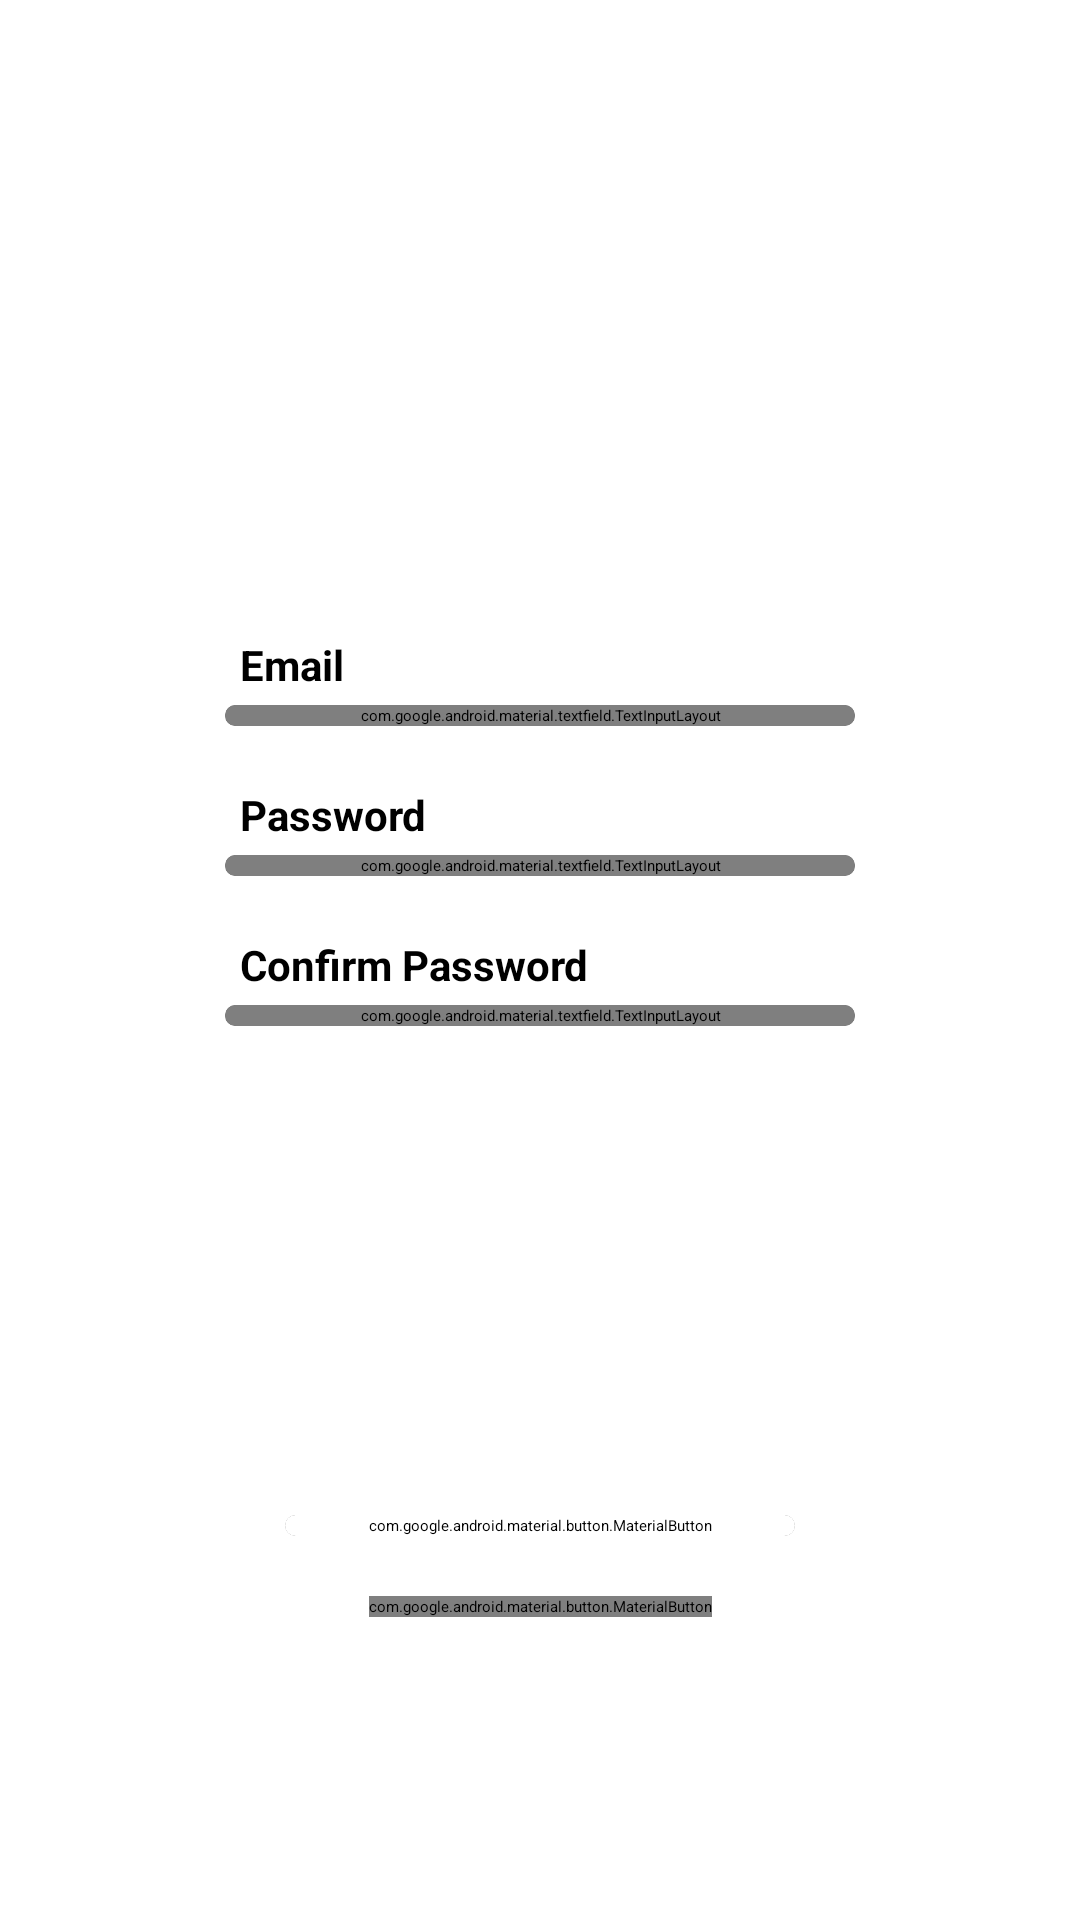

Reconstruct the res/layout file that produces this screen, plus the resources it refers to.
<!-- AndroidManifest.xml: application theme Theme.DiceRoom.SplashTheme -->
<!-- res/layout/fragment_register.xml -->
<?xml version="1.0" encoding="utf-8"?>
<androidx.constraintlayout.widget.ConstraintLayout xmlns:android="http://schemas.android.com/apk/res/android"
    xmlns:app="http://schemas.android.com/apk/res-auto"
    xmlns:tools="http://schemas.android.com/tools"
    android:layout_width="match_parent"
    android:layout_height="match_parent"
    android:background="@color/white"
    tools:context=".authentication.RegisterFragment">

    <androidx.constraintlayout.widget.Guideline
        android:id="@+id/guideline2"
        android:layout_width="wrap_content"
        android:layout_height="wrap_content"
        android:orientation="horizontal"
        app:layout_constraintGuide_percent="0.30" />

    <TextView
        android:id="@+id/nicknameLabel"
        android:layout_width="wrap_content"
        android:layout_height="wrap_content"
        android:layout_marginStart="5dp"
        android:layout_marginTop="20dp"
        android:text="Email"
        android:textColor="@android:color/black"
        android:textSize="14sp"
        android:textStyle="bold"
        app:layout_constraintStart_toStartOf="@id/nicknameCardView"
        app:layout_constraintTop_toTopOf="@+id/guideline2" />

    <androidx.cardview.widget.CardView
        android:id="@+id/nicknameCardView"
        android:layout_width="match_parent"
        android:layout_height="wrap_content"
        android:layout_marginHorizontal="75dp"
        android:layout_marginTop="4dp"
        app:cardCornerRadius="15dp"
        app:cardElevation="8dp"
        app:layout_constraintStart_toStartOf="parent"
        app:layout_constraintTop_toBottomOf="@+id/nicknameLabel">

        <com.google.android.material.textfield.TextInputLayout
            android:layout_width="match_parent"
            android:layout_height="wrap_content"
            app:boxBackgroundMode="none"
            app:hintEnabled="false">

            <com.google.android.material.textfield.TextInputEditText
                android:id="@+id/emailEditText"
                android:layout_width="match_parent"
                android:layout_height="wrap_content"
                android:drawableStart="@drawable/email"
                android:drawablePadding="8dp"
                android:hint="Enter your email"
                android:inputType="text" />

        </com.google.android.material.textfield.TextInputLayout>

    </androidx.cardview.widget.CardView>

    <TextView
        android:id="@+id/nameLabel"
        android:layout_width="wrap_content"
        android:layout_height="wrap_content"
        android:layout_marginStart="5dp"
        android:layout_marginTop="20dp"
        android:text="Password"
        android:textColor="@android:color/black"
        android:textSize="14sp"
        android:textStyle="bold"
        app:layout_constraintStart_toStartOf="@id/nameCardView"
        app:layout_constraintTop_toBottomOf="@+id/nicknameCardView" />

    <androidx.cardview.widget.CardView
        android:id="@+id/nameCardView"
        android:layout_width="match_parent"
        android:layout_height="wrap_content"
        android:layout_marginHorizontal="75dp"
        android:layout_marginTop="4dp"
        app:cardCornerRadius="15dp"
        app:cardElevation="8dp"
        app:layout_constraintStart_toStartOf="parent"
        app:layout_constraintTop_toBottomOf="@+id/nameLabel">

        <com.google.android.material.textfield.TextInputLayout
            android:layout_width="match_parent"
            android:layout_height="wrap_content"
            app:boxBackgroundMode="none"
            app:hintEnabled="false">

            <com.google.android.material.textfield.TextInputEditText
                android:id="@+id/passwordEditText"
                android:layout_width="match_parent"
                android:layout_height="wrap_content"
                android:drawableStart="@drawable/lock"
                android:drawablePadding="8dp"
                android:hint="Enter your password"
                android:inputType="textPassword"
                app:passwordToggleEnabled="true" />

        </com.google.android.material.textfield.TextInputLayout>

    </androidx.cardview.widget.CardView>


    <TextView
        android:id="@+id/favouriteGameLabel"
        android:layout_width="wrap_content"
        android:layout_height="wrap_content"
        android:layout_marginStart="5dp"
        android:layout_marginTop="20dp"
        android:text="Confirm Password"
        android:textColor="@android:color/black"
        android:textSize="14sp"
        android:textStyle="bold"
        app:layout_constraintStart_toStartOf="@id/birthDateCardView"
        app:layout_constraintTop_toBottomOf="@+id/nameCardView" />

    <androidx.cardview.widget.CardView
        android:id="@+id/birthDateCardView"
        android:layout_width="match_parent"
        android:layout_height="wrap_content"
        android:layout_marginHorizontal="75dp"
        android:layout_marginTop="4dp"
        app:cardCornerRadius="15dp"
        app:cardElevation="8dp"
        app:layout_constraintStart_toStartOf="parent"
        app:layout_constraintTop_toBottomOf="@+id/favouriteGameLabel">

        <com.google.android.material.textfield.TextInputLayout
            android:layout_width="match_parent"
            android:layout_height="wrap_content"
            app:boxBackgroundMode="none"
            app:hintEnabled="false">

            <com.google.android.material.textfield.TextInputEditText
                android:id="@+id/confirmPasswordEditText"
                android:layout_width="match_parent"
                android:layout_height="wrap_content"
                android:drawableStart="@drawable/lock"
                android:drawablePadding="8dp"
                android:hint="Enter your password"
                android:inputType="textPassword"
                app:passwordToggleEnabled="true" />

        </com.google.android.material.textfield.TextInputLayout>

    </androidx.cardview.widget.CardView>


    <androidx.constraintlayout.widget.Guideline
        android:id="@+id/guideline3"
        android:layout_width="wrap_content"
        android:layout_height="wrap_content"
        android:orientation="horizontal"
        app:layout_constraintGuide_percent="0.75" />

    <androidx.cardview.widget.CardView
        android:id="@+id/profileChangesCardView"
        android:layout_width="match_parent"
        android:layout_height="wrap_content"
        android:layout_marginHorizontal="95dp"
        android:layout_marginTop="25dp"
        app:cardCornerRadius="25dp"
        app:cardElevation="8dp"
        app:layout_constraintStart_toStartOf="parent"
        app:layout_constraintTop_toBottomOf="@+id/guideline3">

        <com.google.android.material.button.MaterialButton
            android:id="@+id/loginButton"
            android:layout_width="match_parent"
            android:layout_height="match_parent"
            android:backgroundTint="@color/white"
            android:text="Sign up"
            android:textColor="@color/black" />

    </androidx.cardview.widget.CardView>

    <com.google.android.material.button.MaterialButton
        android:id="@+id/goToLoginButton1"
        android:layout_width="wrap_content"
        android:layout_height="wrap_content"
        android:layout_margin="20dp"
        android:text="Already have an account?\nLog in here"
        android:textAlignment="center"
        android:textColor="@color/black"
        android:textSize="11sp"
        android:textStyle="italic"
        app:backgroundTint="@android:color/white"
        app:layout_constraintEnd_toEndOf="parent"
        app:layout_constraintStart_toStartOf="parent"
        app:layout_constraintTop_toBottomOf="@+id/profileChangesCardView" />

</androidx.constraintlayout.widget.ConstraintLayout>
<!-- resources referenced by this layout -->
<resources>
  <color name="black">#FF000000</color>
  <color name="white">#FFFFFFFF</color>
  <!-- drawable email: png bitmap (mipmap-xxhdpi, 10870 bytes) -->
  <style name="Theme.DiceRoom.SplashTheme" parent="Theme.SplashScreen">
          <item name="windowSplashScreenBackground">@android:color/white</item>
          <item name="windowSplashScreenAnimatedIcon">@drawable/splash_screen</item>
          <item name="postSplashScreenTheme">@style/Theme.DiceRoom</item>
      </style>
  <!-- drawable splash_screen (drawable) -->
  <?xml version="1.0" encoding="utf-8"?>
  <layer-list xmlns:android="http://schemas.android.com/apk/res/android">
      <item
          android:width="128dp"
          android:height="128dp"
          android:drawable="@drawable/logo"
          android:gravity="center" />
  </layer-list>
  <style name="Theme.DiceRoom" parent="Base.Theme.DiceRoom" />
  <!-- drawable logo: png bitmap (drawable, 607437 bytes) -->
  <style name="Base.Theme.DiceRoom" parent="Theme.Material3.DayNight.NoActionBar">
          
          
      </style>
</resources>
